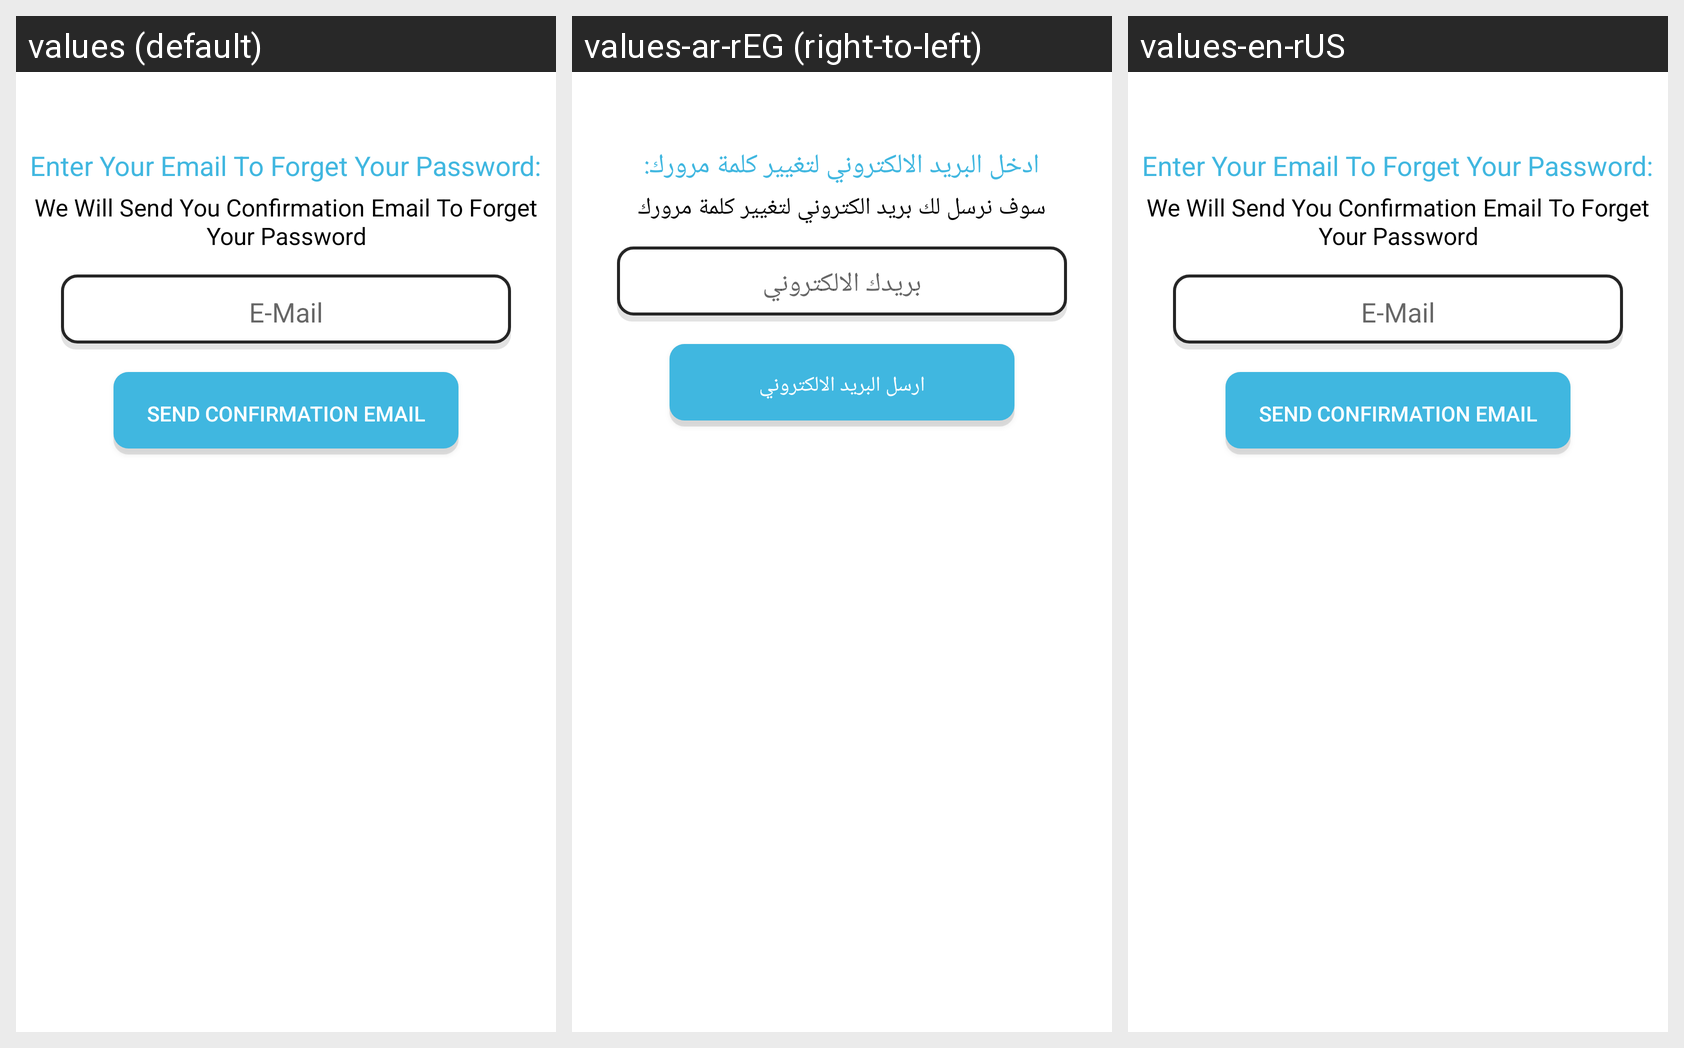

The Android screen above is rendered under several locales of the same app. Produce the string resources it draws, with the default and per-locale values.
Android screen res/layout/fragment_forget_password.xml rendered under 3 locales, left to right: values (default), values-ar-rEG (right-to-left), values-en-rUS. Device: Nexus 5 (rendered at 1080×1920; each locale shown at half size, 540×960, under a caption strip naming it); theme AppTheme.
Strings drawn on this screen, with the default value and each locale's value (text and hints the layout hard-codes, and strings that could not be matched under every locale, appear in the picture but are not listed):

enter_your_email_to_forget_your_password
  values: Enter Your Email To Forget Your Password:
  values-ar-rEG: ادخل البريد الالكتروني لتغيير كلمة مرورك:
  values-en-rUS: Enter Your Email To Forget Your Password:

we_will_send_you_confirmation_email_to_forget_your_password
  values: We Will Send You Confirmation Email To Forget Your Password
  values-ar-rEG: سوف نرسل لك بريد الكتروني لتغيير كلمة مرورك
  values-en-rUS: We Will Send You Confirmation Email To Forget Your Password

e_mail
  values: E-Mail
  values-ar-rEG: بريدك الالكتروني
  values-en-rUS: E-Mail

send_confirmation_email
  values: Send Confirmation Email
  values-ar-rEG: ارسل البريد الالكتروني
  values-en-rUS: Send Confirmation Email
